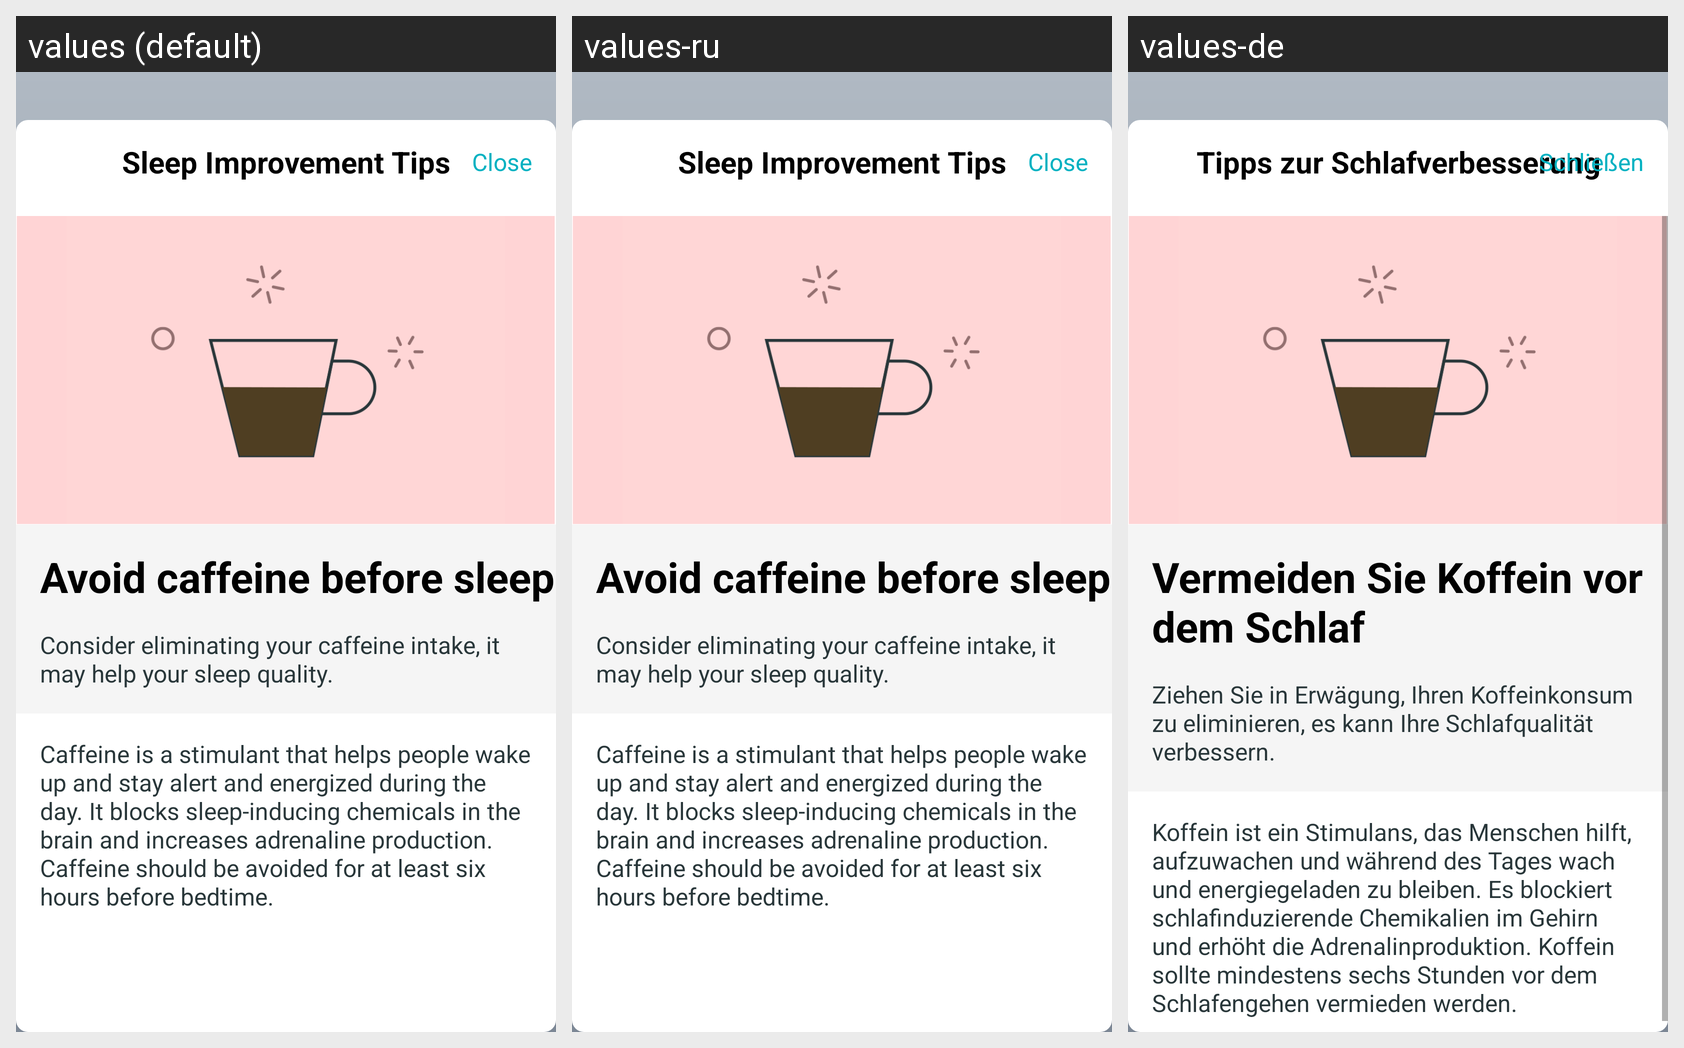

Strings drawn on this Android screen and how each of the app's shown locales translates them:
Android screen res/layout/fragment_recommendation_detail.xml rendered under 3 locales, left to right: values (default), values-ru, values-de. Device: Nexus 5 (rendered at 1080×1920; each locale shown at half size, 540×960, under a caption strip naming it); theme AppTheme.
Strings drawn on this screen, with the default value and each locale's value (text and hints the layout hard-codes, and strings that could not be matched under every locale, appear in the picture but are not listed):

close_btn
  values: Close
  values-ru: Close  [not translated; the default value is used]
  values-de: Schließen

reco_coffee_body
  values: Caffeine is a stimulant that helps people wake up and stay alert and energized during the day. It blocks sleep-inducing chemicals in the brain and increases adrenaline production. Caffeine should be avoided for at least six hours before bedtime.
  values-ru: Caffeine is a stimulant that helps people wake up and stay alert and energized during the day. It blocks sleep-inducing chemicals in the brain and increases adrenaline production. Caffeine should be avoided for at least six hours before bedtime.  [not translated; the default value is used]
  values-de: Koffein ist ein Stimulans, das Menschen hilft, aufzuwachen und während des Tages wach und energiegeladen zu bleiben. Es blockiert schlafinduzierende Chemikalien im Gehirn und erhöht die Adrenalinproduktion. Koffein sollte mindestens sechs Stunden vor dem Schlafengehen vermieden werden.

reco_coffee_title
  values: Avoid caffeine before sleep
  values-ru: Avoid caffeine before sleep  [not translated; the default value is used]
  values-de: Vermeiden Sie Koffein vor dem Schlaf

reco_coffee_subtitle
  values: Consider eliminating your caffeine intake, it may help your sleep quality.
  values-ru: Consider eliminating your caffeine intake, it may help your sleep quality.  [not translated; the default value is used]
  values-de: Ziehen Sie in Erwägung, Ihren Koffeinkonsum zu eliminieren, es kann Ihre Schlafqualität verbessern.

sleep_improvement_tips
  values: Sleep Improvement Tips
  values-ru: Sleep Improvement Tips  [not translated; the default value is used]
  values-de: Tipps zur Schlafverbesserung
